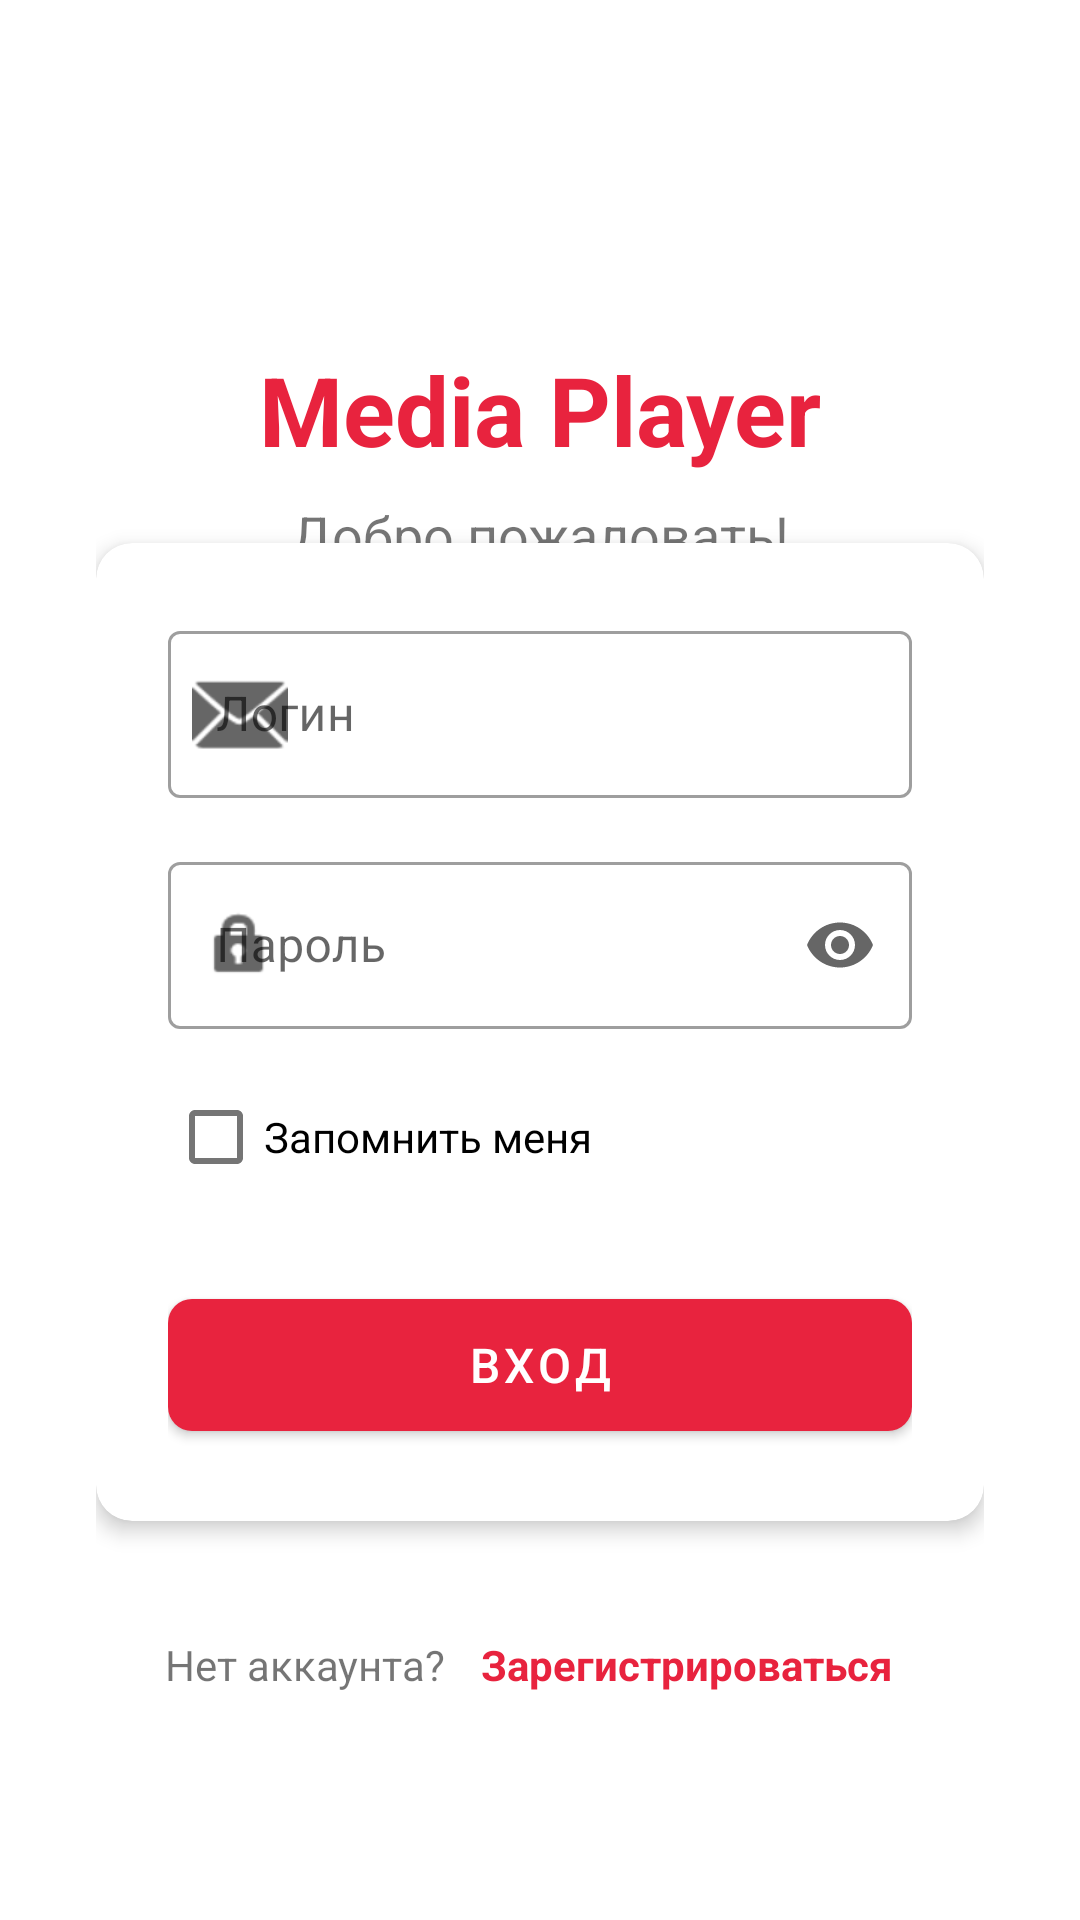

Write the Android layout XML for this screen, with the resource values it uses.
<!-- AndroidManifest.xml: application theme Theme.Media -->
<!-- res/layout/activity_login.xml -->
<?xml version="1.0" encoding="utf-8"?>
<ScrollView xmlns:android="http://schemas.android.com/apk/res/android"
    xmlns:app="http://schemas.android.com/apk/res-auto"
    android:layout_width="match_parent"
    android:layout_height="match_parent"
    android:fillViewport="true">

    <androidx.constraintlayout.widget.ConstraintLayout
        android:layout_width="match_parent"
        android:layout_height="match_parent"
        android:padding="32dp">

        <TextView
            android:id="@+id/tv_app_title"
            android:layout_width="wrap_content"
            android:layout_height="wrap_content"
            android:layout_marginTop="60dp"
            android:text="@string/media_player"
            android:textColor="?attr/colorPrimary"
            android:textSize="32sp"
            android:textStyle="bold"
            app:layout_constraintBottom_toTopOf="@+id/card_login"
            app:layout_constraintEnd_toEndOf="parent"
            app:layout_constraintStart_toStartOf="parent"
            app:layout_constraintTop_toTopOf="parent" />

        <TextView
            android:id="@+id/tv_welcome"
            android:layout_width="wrap_content"
            android:layout_height="wrap_content"
            android:text="Добро пожаловать!"
            android:textSize="18sp"
            android:layout_marginTop="8dp"
            app:layout_constraintTop_toBottomOf="@id/tv_app_title"
            app:layout_constraintStart_toStartOf="parent"
            app:layout_constraintEnd_toEndOf="parent"/>

        <com.google.android.material.card.MaterialCardView
            android:id="@+id/card_login"
            android:layout_width="match_parent"
            android:layout_height="wrap_content"
            android:layout_marginTop="48dp"
            app:cardCornerRadius="12dp"
            app:cardElevation="4dp"
            app:layout_constraintBottom_toBottomOf="parent"
            app:layout_constraintEnd_toEndOf="parent"
            app:layout_constraintStart_toStartOf="parent"
            app:layout_constraintTop_toTopOf="parent">

            <LinearLayout
                android:layout_width="match_parent"
                android:layout_height="wrap_content"
                android:orientation="vertical"
                android:padding="24dp">

                <com.google.android.material.textfield.TextInputLayout
                    android:id="@+id/til_login"
                    style="@style/Widget.MaterialComponents.TextInputLayout.OutlinedBox"
                    android:layout_width="match_parent"
                    android:layout_height="wrap_content"
                    android:hint="Логин"
                    app:startIconDrawable="@android:drawable/ic_dialog_email">

                    <com.google.android.material.textfield.TextInputEditText
                        android:id="@+id/et_login"
                        android:layout_width="match_parent"
                        android:layout_height="wrap_content"
                        android:inputType="textEmailAddress"
                        android:maxLines="1" />
                </com.google.android.material.textfield.TextInputLayout>

                <com.google.android.material.textfield.TextInputLayout
                    android:id="@+id/til_password"
                    style="@style/Widget.MaterialComponents.TextInputLayout.OutlinedBox"
                    android:layout_width="match_parent"
                    android:layout_height="wrap_content"
                    android:layout_marginTop="16dp"
                    android:hint="Пароль"
                    app:endIconMode="password_toggle"
                    app:startIconDrawable="@android:drawable/ic_lock_idle_lock">

                    <com.google.android.material.textfield.TextInputEditText
                        android:id="@+id/et_password"
                        android:layout_width="match_parent"
                        android:layout_height="wrap_content"
                        android:inputType="textPassword"
                        android:maxLines="1" />
                </com.google.android.material.textfield.TextInputLayout>

                <com.google.android.material.checkbox.MaterialCheckBox
                    android:id="@+id/cb_remember_me"
                    android:layout_width="wrap_content"
                    android:layout_height="wrap_content"
                    android:layout_marginTop="12dp"
                    android:text="Запомнить меня"
                    android:textSize="14sp" />

                <com.google.android.material.button.MaterialButton
                    android:id="@+id/btn_login"
                    android:layout_width="match_parent"
                    android:layout_height="56dp"
                    android:layout_marginTop="24dp"
                    android:text="Вход"
                    android:textSize="16sp"
                    app:cornerRadius="8dp" />
            </LinearLayout>
        </com.google.android.material.card.MaterialCardView>

        <LinearLayout
            android:id="@+id/ll_register"
            android:layout_width="wrap_content"
            android:layout_height="wrap_content"
            android:orientation="horizontal"
            android:layout_marginTop="24dp"
            app:layout_constraintTop_toBottomOf="@id/card_login"
            app:layout_constraintStart_toStartOf="parent"
            app:layout_constraintEnd_toEndOf="parent">

            <TextView
                android:layout_width="wrap_content"
                android:layout_height="wrap_content"
                android:text="Нет аккаунта? "
                android:textSize="14sp"/>

            <TextView
                android:id="@+id/tv_register"
                android:layout_width="wrap_content"
                android:layout_height="wrap_content"
                android:text="Зарегистрироваться"
                android:theme="@style/Widget.MaterialComponents.Button.TextButton"
                android:textStyle="bold"
                android:textSize="14sp"
                android:clickable="true"
                android:focusable="true"/>
        </LinearLayout>
    </androidx.constraintlayout.widget.ConstraintLayout>
</ScrollView>
<!-- resources referenced by this layout -->
<resources>
  <string name="media_player">Media Player</string>
  <style name="Theme.Media" parent="Theme.MaterialComponents.DayNight.DarkActionBar">
          <item name="colorPrimary">@color/red_500</item>
          <item name="colorPrimaryVariant">@color/purple_700</item>
          <item name="colorOnPrimary">@color/white</item>
          <item name="colorSecondary">@color/pink_200</item>
          <item name="colorSecondaryVariant">@color/teal_700</item>
          <item name="colorOnSecondary">@color/black</item>
          <item name="android:statusBarColor">?attr/colorPrimaryVariant</item>
      </style>
  <color name="red_500">#FFE8233E</color>
  <color name="purple_700">#FF3700B3</color>
  <color name="white">#FFFFFFFF</color>
  <color name="pink_200">#FFFF4D68</color>
  <color name="teal_700">#FF018786</color>
  <color name="black">#FF000000</color>
</resources>
